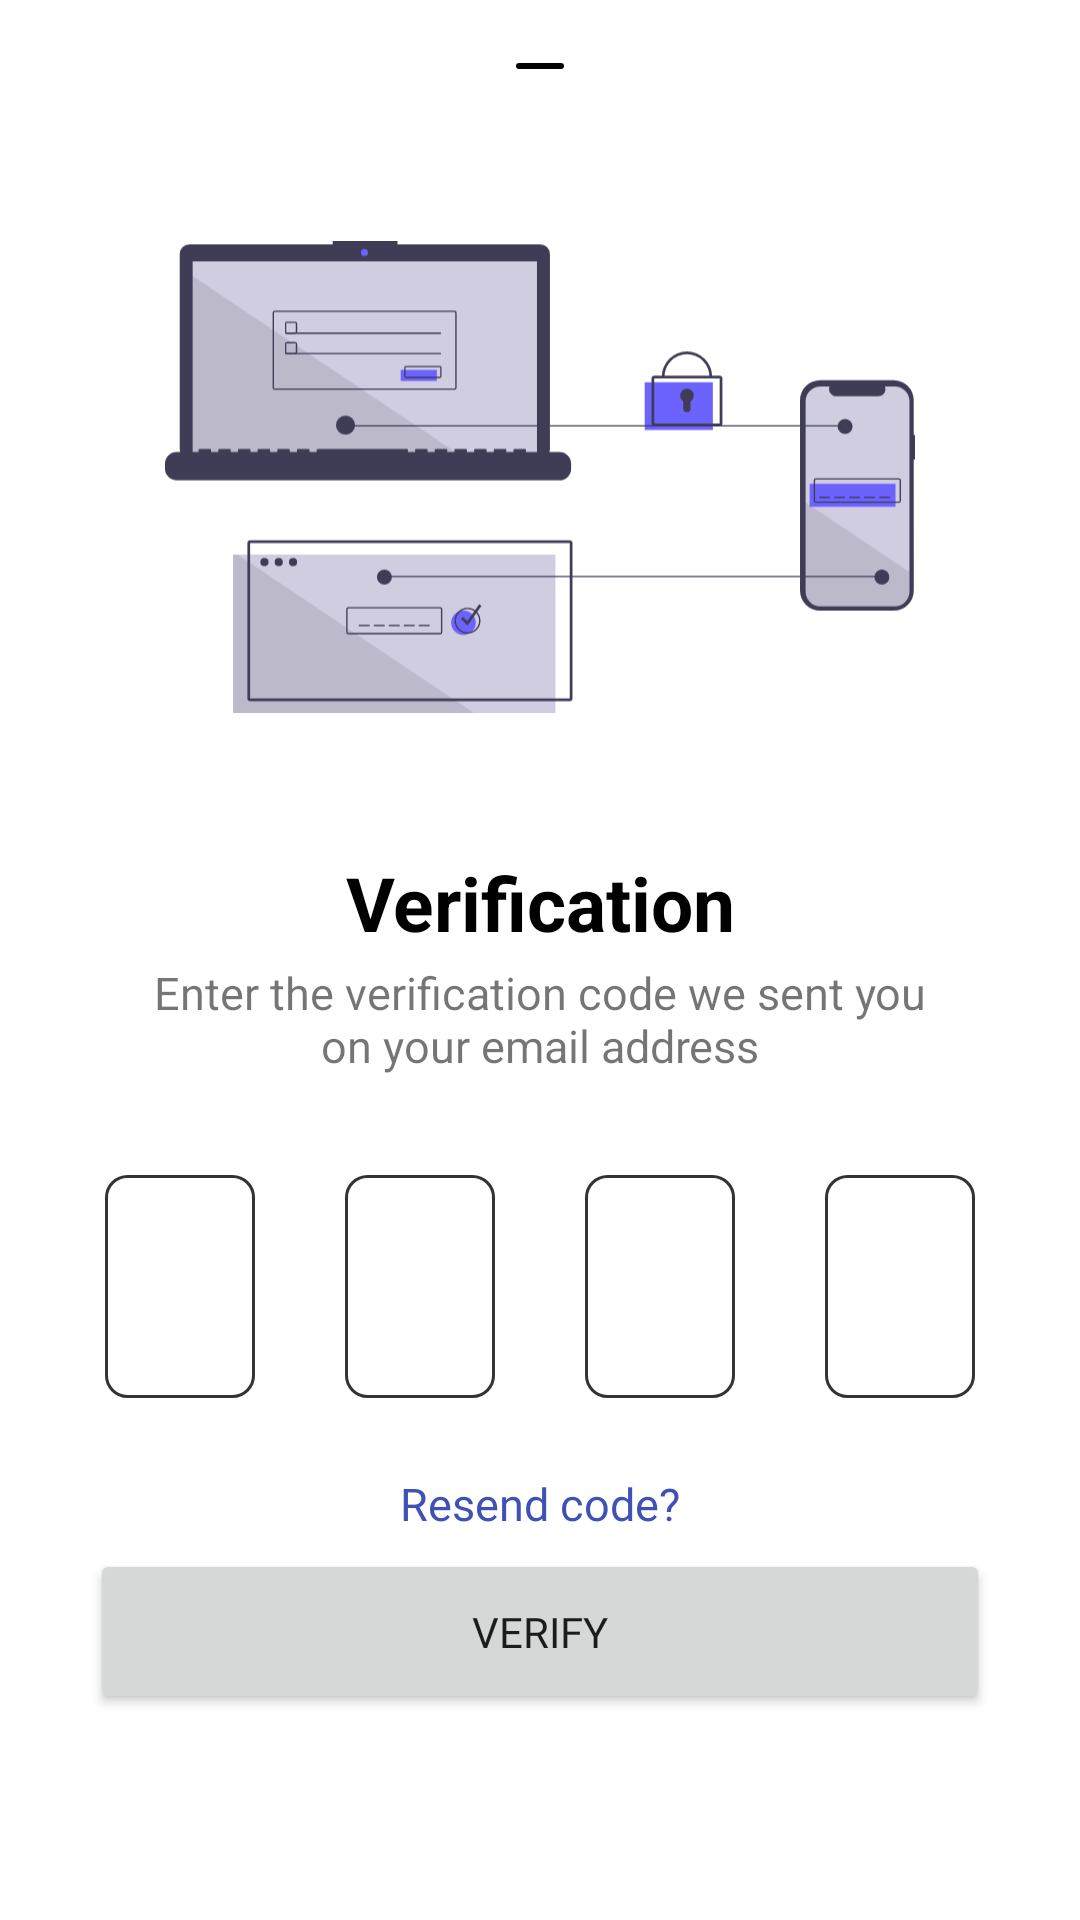

Android layout source for this screen:
<!-- AndroidManifest.xml: application theme Theme.CourseHub -->
<!-- res/layout/forgot_password_otp_verification_dialog.xml -->
<?xml version="1.0" encoding="utf-8"?>
<LinearLayout xmlns:android="http://schemas.android.com/apk/res/android"
    android:layout_width="match_parent"
    android:layout_height="match_parent"
    xmlns:app="http://schemas.android.com/apk/res-auto"
    android:background="@drawable/bottom_sheet_curve">

    <RelativeLayout
        android:layout_width="match_parent"
        android:layout_height="wrap_content">

        <ImageView
            android:id="@+id/txt"
            android:layout_width="wrap_content"
            android:layout_height="wrap_content"
            android:paddingTop="10dp"
            android:layout_centerHorizontal="true"
            android:src="@drawable/minus"
            android:layout_gravity="center"/>

        <ImageView
            android:layout_below="@id/txt"
            android:id="@+id/txt1"
            android:layout_width="250dp"
            android:layout_height="250dp"
            android:layout_centerHorizontal="true"
            android:src="@drawable/authentication"
            android:layout_gravity="center"/>


        <TextView
            android:id="@+id/txt2"
            android:layout_below="@id/txt1"
            android:layout_width="wrap_content"
            android:layout_height="wrap_content"
            android:text="Verification"
            android:layout_centerHorizontal="true"
            android:textSize="25sp"
            android:textStyle="bold"
            android:layout_gravity="center"
            android:gravity="center"
            android:textColor="@color/black" />

        <TextView
            android:id="@+id/txt3"
            android:layout_below="@id/txt2"
            android:layout_width="270dp"
            android:layout_height="wrap_content"
            android:text="@string/verification_text"
            android:textSize="15sp"
            android:textAlignment="center"
            android:layout_centerHorizontal="true"
            android:layout_marginHorizontal="24dp"
            android:layout_marginVertical="3dp"/>


        <RelativeLayout
            android:layout_width="match_parent"
            android:layout_height="wrap_content"
            android:id="@+id/emails"
            android:layout_centerHorizontal="true"
            android:gravity="center"
            android:layout_below="@id/txt3">

            <EditText
                android:id="@+id/firstotp"
                android:layout_width="wrap_content"
                android:layout_height="wrap_content"
                android:layout_marginHorizontal="15dp"
                android:background="@drawable/input_background"
                android:fontFamily="@font/lato"
                android:padding="25dp"
                android:maxLength="1"
                android:layout_marginTop="30dp"
                android:inputType="number" />

            <EditText
                android:id="@+id/secondotp"
                android:layout_width="wrap_content"
                android:layout_toEndOf="@id/firstotp"
                android:layout_height="wrap_content"
                android:layout_marginHorizontal="15dp"
                android:background="@drawable/input_background"
                android:fontFamily="@font/lato"
                android:layout_marginTop="30dp"
                android:padding="25dp"
                android:maxLength="1"
                android:inputType="number" />

            <EditText
                android:id="@+id/thirdotp"
                android:layout_width="wrap_content"
                android:layout_toEndOf="@id/secondotp"
                android:layout_height="wrap_content"
                android:layout_marginHorizontal="15dp"
                android:background="@drawable/input_background"
                android:fontFamily="@font/lato"
                android:padding="25dp"
                android:layout_marginTop="30dp"
                android:maxLength="1"
                android:inputType="number" />

            <EditText
                android:id="@+id/fourthotp"
                android:layout_width="wrap_content"
                android:layout_toEndOf="@id/thirdotp"
                android:layout_height="wrap_content"
                android:layout_marginHorizontal="15dp"
                android:padding="25dp"
                android:background="@drawable/input_background"
                android:fontFamily="@font/lato"
                android:layout_marginTop="30dp"
                android:maxLength="1"
                android:inputType="number" />

        </RelativeLayout>


        <TextView
            android:id="@+id/resend_code"
            android:layout_width="match_parent"
            android:layout_height="wrap_content"
            android:layout_below="@id/emails"
            android:text="Resend code?"
            android:textColor="@color/brown"
            android:textAlignment="center"
            android:layout_marginTop="25dp"
            android:paddingBottom="5dp"
            android:fontFamily="@font/roboto"
            android:textSize="15sp"
            android:onClick="forgotPassword"/>

        <Button
            android:id="@+id/verifybtn"
            android:layout_below="@id/resend_code"
            android:layout_width="match_parent"
            android:layout_height="wrap_content"
            android:fontFamily="@font/roboto"
            android:layout_marginHorizontal="30dp"
            android:padding="18dp"
            android:shadowColor="@color/black"
            android:layout_marginBottom="20dp"
            android:text="Verify" />


    </RelativeLayout>





</LinearLayout>
<!-- resources referenced by this layout -->
<resources>
  <color name="black">#FF000000</color>
  <color name="brown">#3f51b5</color>
  <!-- drawable authentication: vector/xml drawable (drawable, 8255 chars, omitted) -->
  <!-- drawable bottom_sheet_curve (drawable) -->
  <?xml version="1.0" encoding="utf-8"?>
  <shape xmlns:android="http://schemas.android.com/apk/res/android"
      android:shape="rectangle">
  
      <corners android:topLeftRadius="50dp" android:topRightRadius="50dp"/>
  </shape>
  <!-- drawable input_background (drawable) -->
  <?xml version="1.0" encoding="utf-8"?>
  <selector xmlns:android="http://schemas.android.com/apk/res/android">
  
  
      
      <item android:state_pressed="true" android:drawable="@drawable/active_edittext" />
  
      
      <item android:state_focused="true" android:drawable="@drawable/active_edittext" />
  
      
      <item android:drawable="@drawable/normal_edittext" />
  </selector>
  <!-- drawable minus (drawable) -->
  <vector xmlns:android="http://schemas.android.com/apk/res/android"
      android:width="24dp"
      android:height="24dp"
      android:viewportWidth="24"
      android:viewportHeight="24">
    <path
        android:pathData="M5,12l14,0"
        android:strokeLineJoin="round"
        android:strokeWidth="2"
        android:fillColor="#00000000"
        android:strokeColor="@color/black"
        android:strokeLineCap="round"/>
  </vector>
  <string name="verification_text">Enter the verification code we sent you on your email address</string>
  <style name="Theme.CourseHub" parent="Base.Theme.CourseHub" />
  <!-- drawable active_edittext (drawable) -->
  <?xml version="1.0" encoding="utf-8"?>
  <shape xmlns:android="http://schemas.android.com/apk/res/android"
      android:shape="rectangle">
  
      <stroke android:color="@color/brown" android:width="2dp"/>
      <corners android:radius="7dp"/>
      <padding android:bottom="15dp" android:left="15dp" android:right="15dp" android:top="15dp"/>
  
  </shape>
  <!-- drawable normal_edittext (drawable) -->
  <?xml version="1.0" encoding="utf-8"?>
  <shape xmlns:android="http://schemas.android.com/apk/res/android"
      android:shape="rectangle">
  
      <stroke android:color="@color/text_color" android:width="1dp"/>
      <corners android:radius="7dp"/>
      <padding android:bottom="15dp" android:left="15dp" android:right="15dp" android:top="15dp"/>
  
  
  </shape>
  <style name="Base.Theme.CourseHub" parent="Theme.MaterialComponents.Light.NoActionBar">
          
          <item name="colorPrimary">@color/brown</item>
          <item name="colorPrimaryVariant">@color/brown</item>
          <item name="colorOnPrimary">@color/white</item>
          
          <item name="colorSecondary">@color/brown</item>
          <item name="colorSecondaryVariant">@color/brown</item>
          <item name="colorOnSecondary">@color/black</item>
          <item name="android:colorControlHighlight">@android:color/transparent</item>
          <item name="android:statusBarColor" tools:targetApi="l">@color/brown</item>
  
  
      </style>
  <color name="text_color">#333333</color>
  <color name="white">#FFFFFFFF</color>
</resources>
